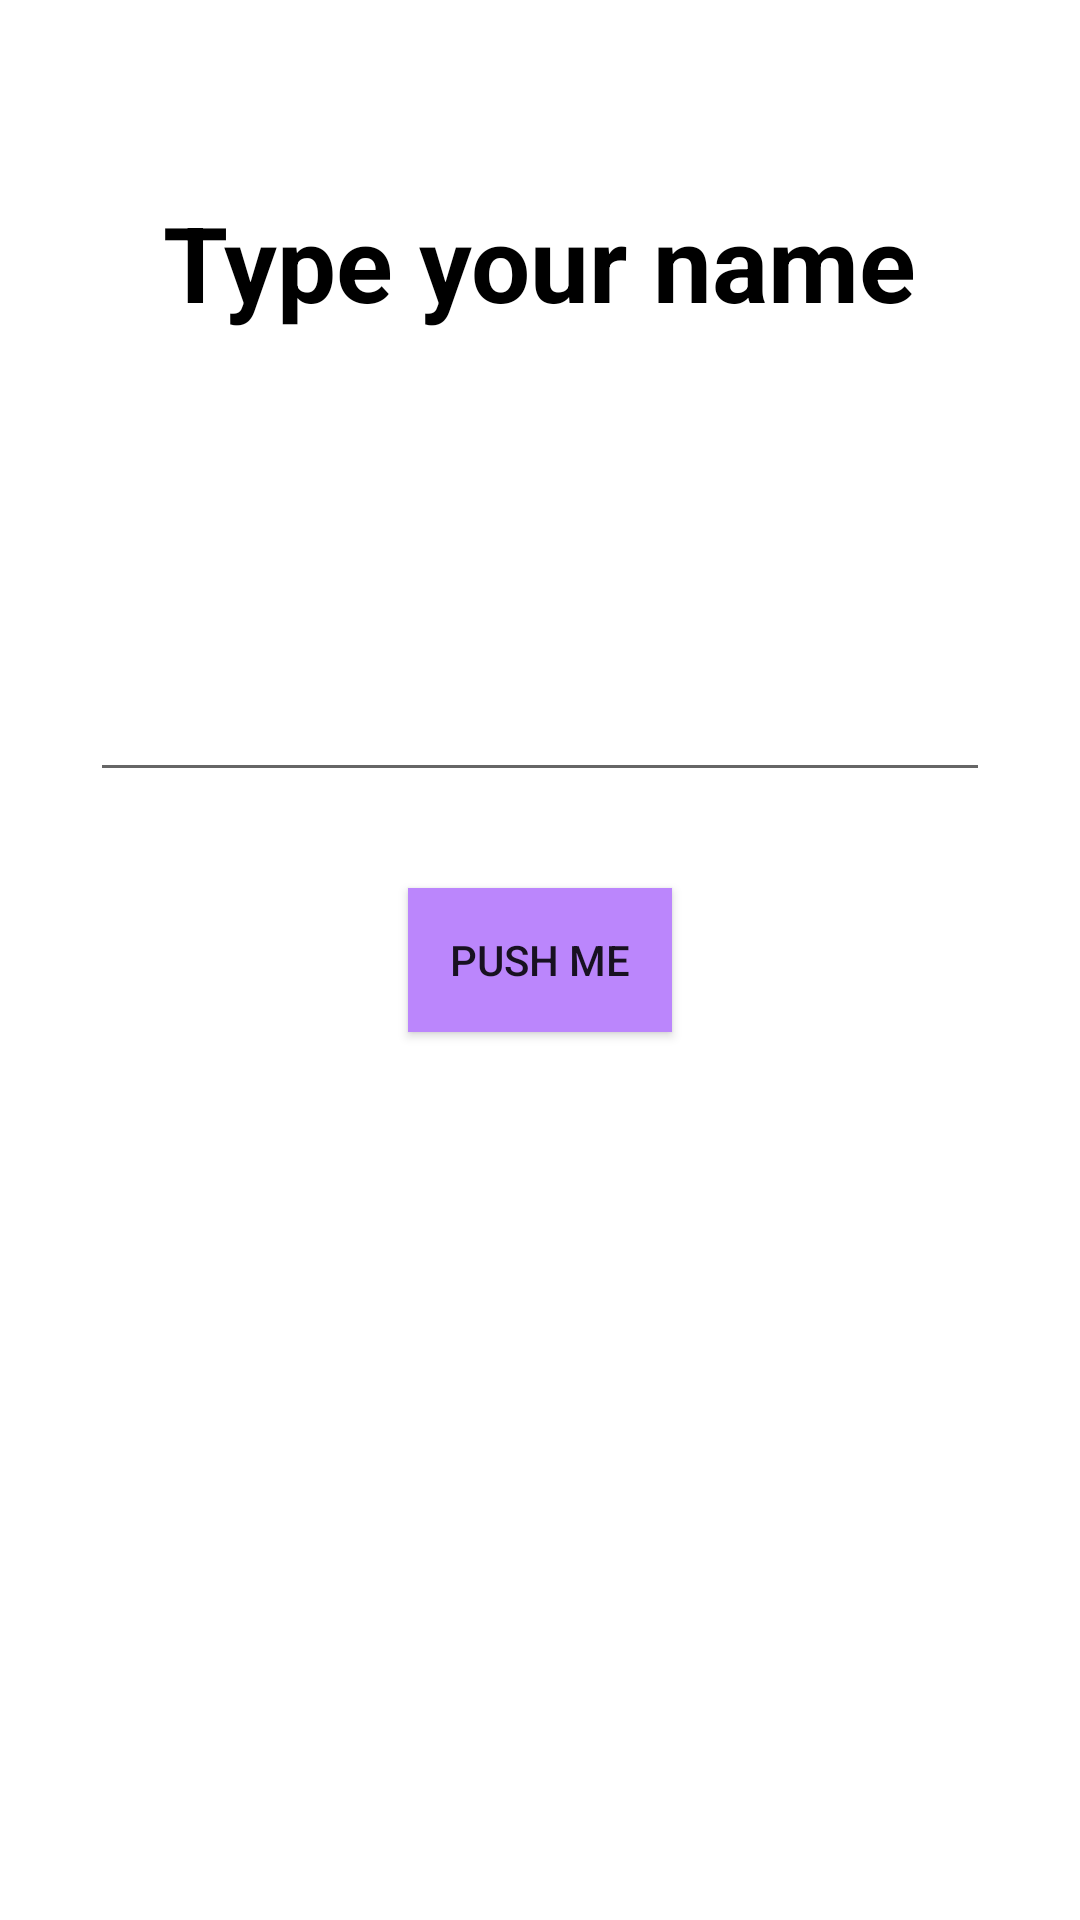

Write the Android layout XML for this screen, with the resource values it uses.
<!-- AndroidManifest.xml: application theme Theme.AndroidMaster -->
<!-- res/layout/activity_first_app.xml -->
<?xml version="1.0" encoding="utf-8"?>
<androidx.constraintlayout.widget.ConstraintLayout xmlns:android="http://schemas.android.com/apk/res/android"
    xmlns:app="http://schemas.android.com/apk/res-auto"
    xmlns:tools="http://schemas.android.com/tools"
    android:id="@+id/main"
    android:layout_width="match_parent"
    android:layout_height="match_parent"
    tools:context=".exercises.firstApp.FirstAppActivity">
    
    <TextView
        android:layout_width="wrap_content"
        android:layout_height="wrap_content"
        android:layout_marginTop="64dp"
        android:text="@string/type_your_name"
        android:textSize="35sp"
        app:layout_constraintStart_toStartOf="parent"
        app:layout_constraintEnd_toEndOf="parent"
        app:layout_constraintTop_toTopOf="parent"
        android:textStyle="bold"
        android:textColor="@color/text_color"
        android:background="@color/background_color"

        />

    <androidx.appcompat.widget.AppCompatEditText
        android:id="@+id/etName"
        android:layout_width="300dp"
        android:singleLine="true"
        android:maxLines="1"
        android:layout_height="wrap_content"
        android:layout_marginBottom="32dp"
        app:layout_constraintBottom_toTopOf="@+id/btnStart"
        app:layout_constraintEnd_toEndOf="parent"
        app:layout_constraintStart_toStartOf="parent" />

    <androidx.appcompat.widget.AppCompatButton
        android:id="@+id/btnStart"
        android:layout_width="wrap_content"
        android:layout_height="wrap_content"
        android:background="@color/purple_200"
        android:text="@string/push_me"
        app:layout_constraintBottom_toBottomOf="parent"
        app:layout_constraintEnd_toEndOf="parent"
        app:layout_constraintStart_toStartOf="parent"
        app:layout_constraintTop_toTopOf="parent"


        />

</androidx.constraintlayout.widget.ConstraintLayout>
<!-- resources referenced by this layout -->
<resources>
  <color name="background_color">#FFFFFF</color>
  <color name="purple_200">#FFBB86FC</color>
  <color name="text_color">#000000</color>
  <string name="push_me">Push me</string>
  <string name="type_your_name">Type your name</string>
  <style name="Theme.AndroidMaster" parent="Theme.MaterialComponents.DayNight.DarkActionBar">
          
          <item name="colorPrimary">@color/purple_500</item>
          <item name="colorPrimaryVariant">@color/purple_700</item>
          <item name="colorOnPrimary">@color/white</item>
          
          <item name="colorSecondary">@color/teal_200</item>
          <item name="colorSecondaryVariant">@color/teal_700</item>
          <item name="colorOnSecondary">@color/black</item>
          
          <item name="android:statusBarColor">?attr/colorPrimaryVariant</item>
          
      </style>
  <color name="purple_500">#FF6200EE</color>
  <color name="purple_700">#FF3700B3</color>
  <color name="white">#FFFFFFFF</color>
  <color name="teal_200">#FF03DAC5</color>
  <color name="teal_700">#FF018786</color>
  <color name="black">#FF000000</color>
</resources>
